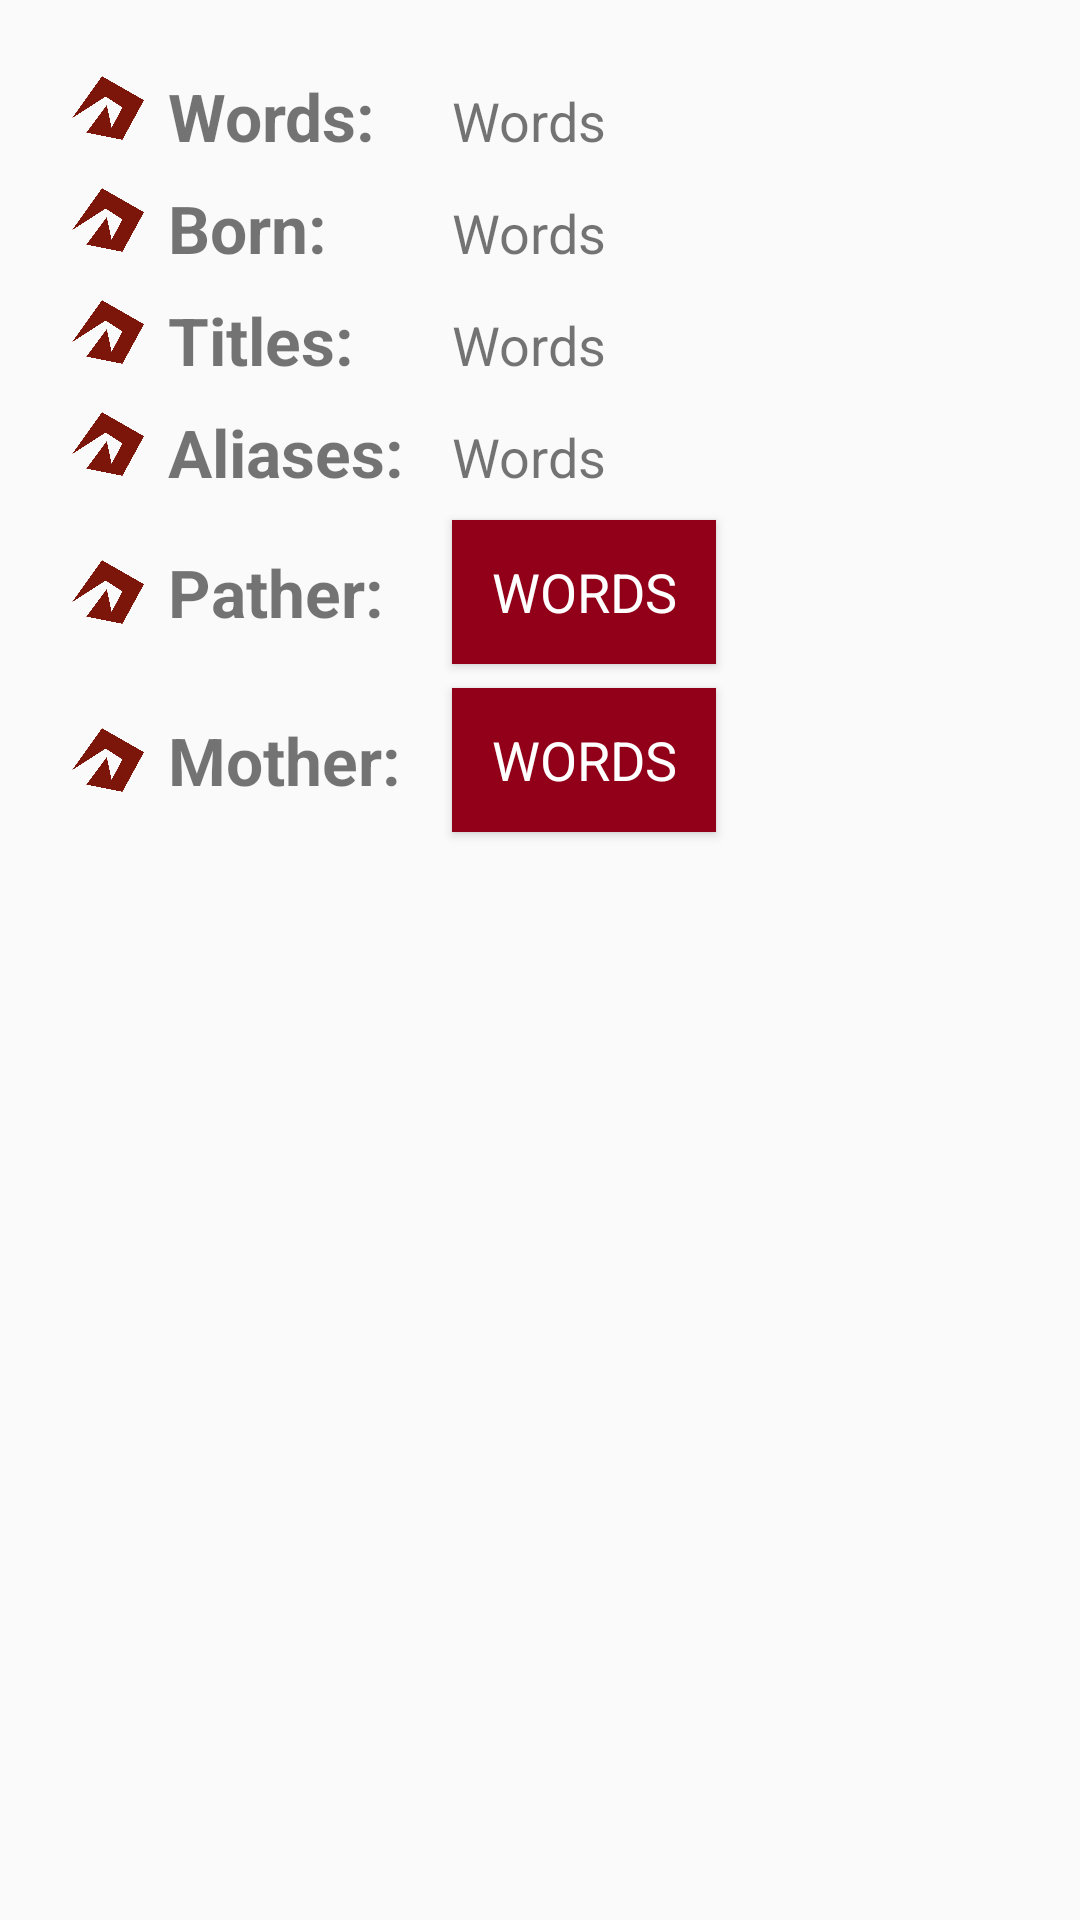

Write the Android layout XML for this screen, with the resource values it uses.
<!-- AndroidManifest.xml: application theme AppTheme -->
<!-- res/layout/character_profile_content.xml -->
<?xml version="1.0" encoding="utf-8"?>
<android.support.v4.widget.NestedScrollView
    xmlns:android="http://schemas.android.com/apk/res/android"
    android:layout_width="match_parent"
    android:layout_height="match_parent"
    xmlns:app="http://schemas.android.com/apk/res-auto"
    app:layout_behavior="android.support.design.widget.AppBarLayout$ScrollingViewBehavior">

    <GridLayout
                android:orientation="horizontal"
                android:layout_width="match_parent"
                android:layout_height="match_parent"
                android:columnCount="3"
                android:rowCount="7"
                android:paddingLeft="@dimen/spacing_smaller_24"
                android:paddingTop="@dimen/spacing_smaller_24">

        <ImageView
            android:layout_marginBottom="@dimen/font_smaller_8"
            android:layout_width="@dimen/spacing_smaller_24"
            android:layout_height="@dimen/spacing_smaller_24"
            android:textSize="@dimen/font_smaller_28"
            android:src="@drawable/red_ic"/>
        <TextView
            android:layout_marginBottom="@dimen/font_smaller_8"
            android:layout_marginLeft="@dimen/spacing_smaller_8"
            android:textSize="@dimen/font_smaller_22"
            android:text="Words:"
            android:textStyle="bold"/>
        <TextView
            android:id="@+id/words_txt"
            android:layout_marginBottom="@dimen/font_smaller_8"
            android:layout_marginLeft="@dimen/spacing_smaller_16"
            android:textSize="@dimen/font_smaller_18"
            android:fontFamily="sans-serif"
            android:text="Words"/>

        <ImageView
            android:layout_marginBottom="@dimen/font_smaller_8"
            android:layout_width="@dimen/spacing_smaller_24"
            android:layout_height="@dimen/spacing_smaller_24"
            android:textSize="@dimen/font_smaller_28"
            android:src="@drawable/red_ic"/>
        <TextView
            android:layout_marginBottom="@dimen/font_smaller_8"
            android:layout_marginLeft="@dimen/spacing_smaller_8"
            android:textSize="@dimen/font_smaller_22"
            android:text="Born:"
            android:textStyle="bold"/>
        <TextView
            android:id="@+id/born_txt"
            android:layout_marginBottom="@dimen/font_smaller_8"
            android:layout_marginLeft="@dimen/spacing_smaller_16"
            android:textSize="@dimen/font_smaller_18"
            android:fontFamily="sans-serif"
            android:text="Words"/>

        <ImageView
            android:layout_marginBottom="@dimen/font_smaller_8"
            android:layout_width="@dimen/spacing_smaller_24"
            android:layout_height="@dimen/spacing_smaller_24"
            android:textSize="@dimen/font_smaller_28"
            android:src="@drawable/red_ic"/>
        <TextView
            android:layout_marginBottom="@dimen/font_smaller_8"
            android:layout_marginLeft="@dimen/spacing_smaller_8"
            android:textSize="@dimen/font_smaller_22"
            android:text="Titles:"
            android:textStyle="bold"/>
        <TextView
            android:id="@+id/titles_txt"
            android:layout_marginBottom="@dimen/font_smaller_8"
            android:layout_marginLeft="@dimen/spacing_smaller_16"
            android:textSize="@dimen/font_smaller_18"
            android:fontFamily="sans-serif"
            android:text="Words"/>

        <ImageView
            android:layout_marginBottom="@dimen/font_smaller_8"
            android:layout_width="@dimen/spacing_smaller_24"
            android:layout_height="@dimen/spacing_smaller_24"
            android:textSize="@dimen/font_smaller_28"
            android:src="@drawable/red_ic"/>
        <TextView
            android:layout_marginBottom="@dimen/font_smaller_8"
            android:layout_marginLeft="@dimen/spacing_smaller_8"
            android:textSize="@dimen/font_smaller_22"
            android:text="Aliases:"
            android:textStyle="bold"/>
        <TextView
            android:id="@+id/aliases_txt"
            android:layout_marginBottom="@dimen/font_smaller_8"
            android:layout_marginLeft="@dimen/spacing_smaller_16"
            android:textSize="@dimen/font_smaller_18"
            android:fontFamily="sans-serif"
            android:text="Words"/>

        <ImageView
            android:layout_marginBottom="@dimen/font_smaller_8"
            android:layout_width="@dimen/spacing_smaller_24"
            android:layout_height="@dimen/spacing_smaller_24"
            android:textSize="@dimen/font_smaller_28"
            android:src="@drawable/red_ic"
            android:layout_gravity="center_vertical"/>
        <TextView
            android:layout_marginBottom="@dimen/font_smaller_8"
            android:layout_marginLeft="@dimen/spacing_smaller_8"
            android:textSize="@dimen/font_smaller_22"
            android:text="Pather:"
            android:textStyle="bold"
            android:layout_gravity="center_vertical"/>
        <Button
            android:id="@+id/pather_btn"
            android:layout_width="wrap_content"
            android:layout_height="wrap_content"
            android:layout_marginBottom="@dimen/font_smaller_8"
            android:layout_marginLeft="@dimen/spacing_smaller_16"
            android:textSize="@dimen/font_smaller_18"
            android:fontFamily="sans-serif"
            android:background="@color/color_primary"
            android:textColor="@color/white"
            android:text="Words"/>

        <ImageView
            android:layout_marginBottom="@dimen/font_smaller_8"
            android:layout_width="@dimen/spacing_smaller_24"
            android:layout_height="@dimen/spacing_smaller_24"
            android:textSize="@dimen/font_smaller_28"
            android:src="@drawable/red_ic"
            android:layout_gravity="center_vertical"/>
        <TextView
            android:layout_marginBottom="@dimen/font_smaller_8"
            android:layout_marginLeft="@dimen/spacing_smaller_8"
            android:textSize="@dimen/font_smaller_22"
            android:text="Mother:"
            android:textStyle="bold"
            android:layout_gravity="center_vertical"/>
        <Button
            android:id="@+id/mother_btn"
            android:layout_width="wrap_content"
            android:layout_height="wrap_content"
            android:layout_marginBottom="@dimen/font_smaller_8"
            android:layout_marginLeft="@dimen/spacing_smaller_16"
            android:textSize="@dimen/font_smaller_18"
            android:fontFamily="sans-serif"
            android:background="@color/color_primary"
            android:textColor="@color/white"
            android:text="Words"/>

    </GridLayout>

</android.support.v4.widget.NestedScrollView>
<!-- resources referenced by this layout -->
<resources>
  <color name="color_primary">#910018</color>
  <color name="white">#ffffff</color>
  <dimen name="font_smaller_18">18sp</dimen>
  <dimen name="font_smaller_22">22sp</dimen>
  <dimen name="font_smaller_28">28sp</dimen>
  <dimen name="font_smaller_8">8sp</dimen>
  <dimen name="spacing_smaller_16">16dp</dimen>
  <dimen name="spacing_smaller_24">24dp</dimen>
  <dimen name="spacing_smaller_8">8dp</dimen>
  <!-- drawable red_ic: png bitmap (drawable, 35638 bytes) -->
  <style name="AppTheme" parent="Theme.AppCompat.Light.NoActionBar">
          
          <item name="colorPrimary">@color/color_primary</item>
          <item name="colorPrimaryDark">@color/color_primary_dark</item>
          <item name="colorAccent">@color/color_accent</item>
      </style>
  <color name="color_primary_dark">#830015</color>
  <color name="color_accent">#ffffff</color>
</resources>
